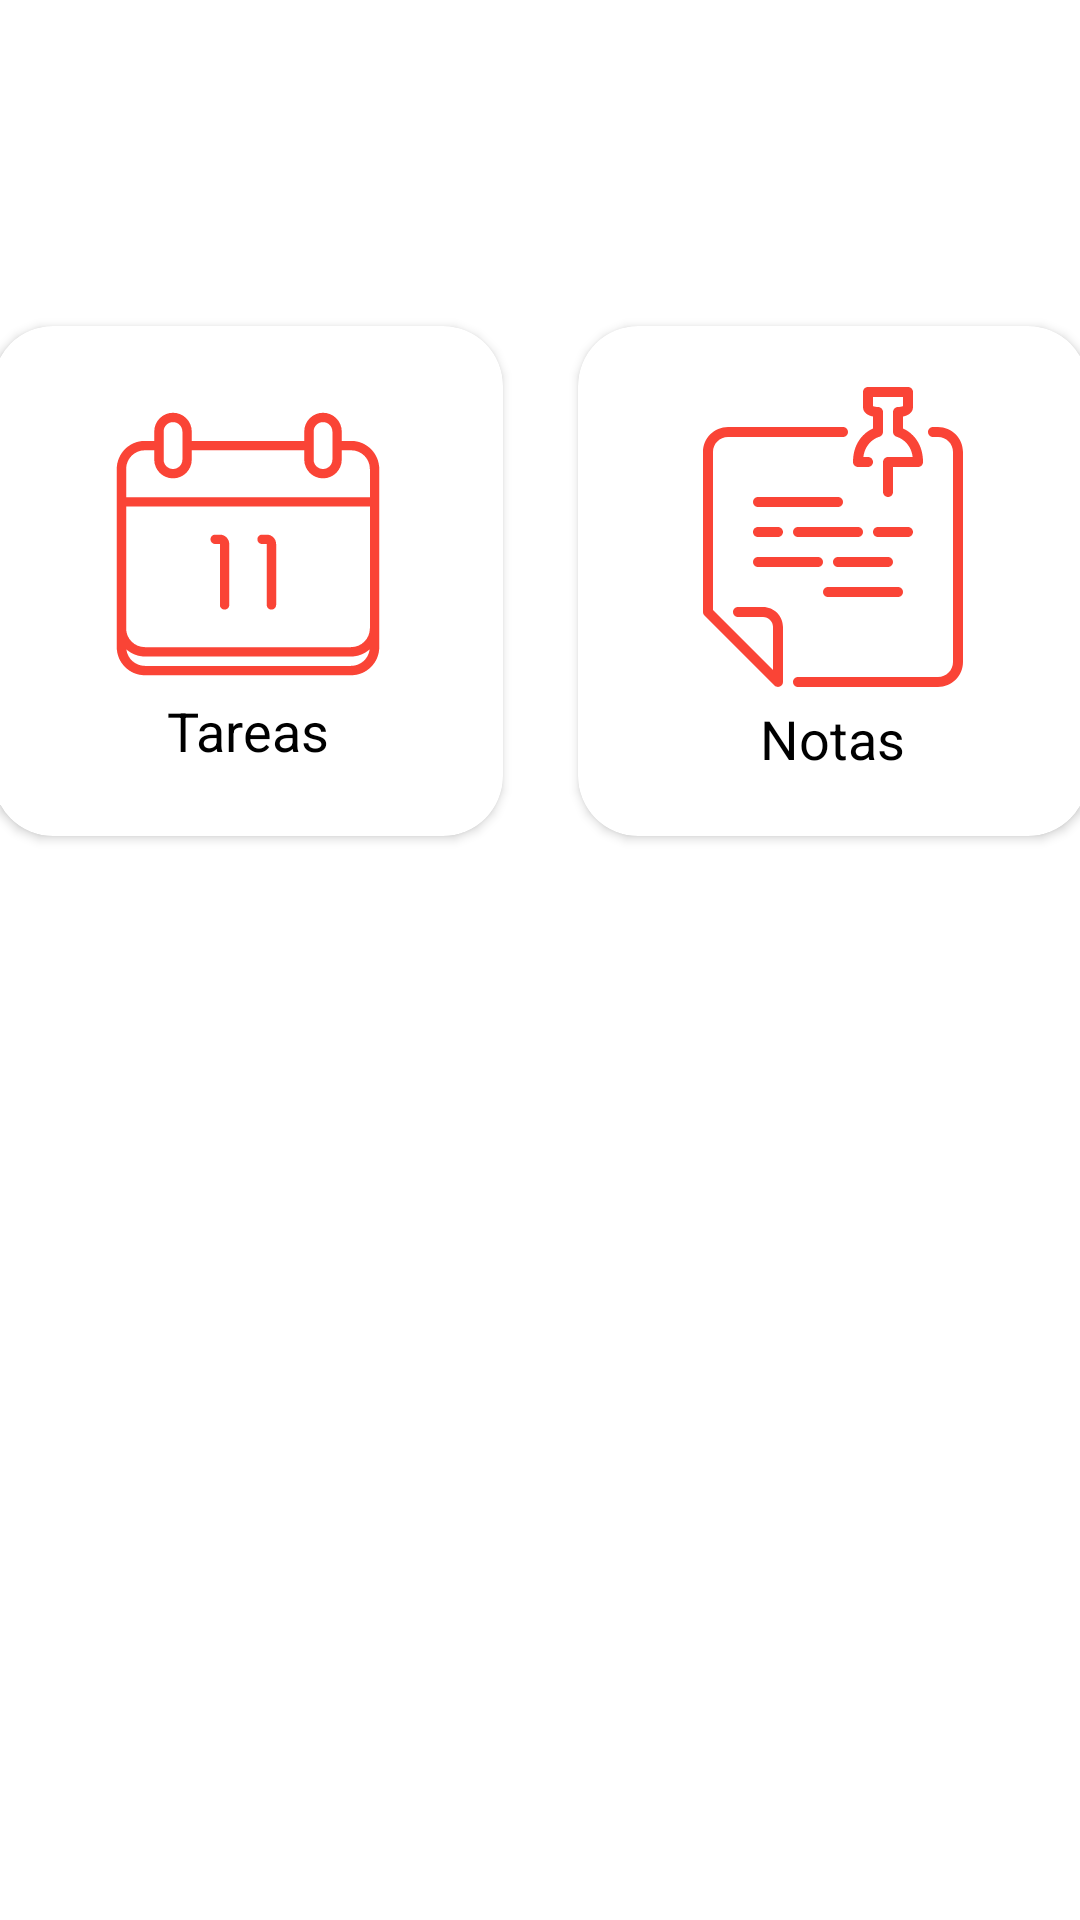

The Android layout XML behind this screen, and the referenced resources:
<!-- AndroidManifest.xml: application theme Theme.IndytekNotes -->
<!-- res/layout/fragment_main_menu.xml -->
<?xml version="1.0" encoding="utf-8"?>
<layout
    xmlns:android="http://schemas.android.com/apk/res/android"
    xmlns:app="http://schemas.android.com/apk/res-auto"
    xmlns:tools="http://schemas.android.com/tools">

    <data>

    </data>

    <LinearLayout
        android:layout_width="match_parent"
        android:layout_height="wrap_content"
        android:orientation="vertical">

        <TextView
            android:layout_marginTop="20dp"
            android:layout_width="wrap_content"
            android:layout_height="wrap_content"
            android:text="@string/indytek_notes"
            android:textColor="@color/white"
            android:textSize="40sp"
            android:layout_gravity="center"
            />

        <TextView
            android:layout_width="wrap_content"
            android:layout_height="wrap_content"
            android:text="@string/seleccione_una_opci_n"
            android:textColor="@color/white"
            android:textSize="15sp"
            android:layout_gravity="center"
            />

        <ScrollView
            android:layout_width="match_parent"
            android:layout_height="match_parent">

            <LinearLayout
                android:orientation="vertical"
                android:layout_width="match_parent"
                android:layout_height="wrap_content">

                <LinearLayout
                    android:gravity="center"
                    android:layout_width="match_parent"
                    android:layout_height="200dp">

                    <androidx.cardview.widget.CardView
                        android:id="@+id/cardview_tareas"
                        app:cardCornerRadius="20dp"
                        android:foreground="?android:attr/selectableItemBackground"
                        android:layout_marginEnd="25dp"
                        android:clickable="true"
                        android:layout_width="170dp"
                        android:layout_height="170dp"
                        android:focusable="true">

                        <LinearLayout
                            android:gravity="center"
                            android:layout_gravity="center"
                            android:orientation="vertical"
                            android:layout_width="wrap_content"
                            android:layout_height="wrap_content">

                            <ImageView
                                android:layout_width="100dp"
                                android:layout_height="100dp"
                                android:src="@drawable/ic_schedule_svgrepo_com"
                                app:tint="@color/rojo_indytek"
                                />

                            <TextView
                                android:layout_width="wrap_content"
                                android:layout_height="wrap_content"
                                android:text="@string/tareas"
                                android:textSize="18sp"
                                android:textColor="@color/black"
                                />

                        </LinearLayout>

                    </androidx.cardview.widget.CardView>

                    <androidx.cardview.widget.CardView
                        android:id="@+id/cardview_notas"
                        app:cardCornerRadius="20dp"
                        android:foreground="?android:attr/selectableItemBackgroundBorderless"
                        android:clickable="true"
                        android:layout_width="170dp"
                        android:layout_height="170dp"
                        android:focusable="true">

                        <LinearLayout
                            android:gravity="center"
                            android:layout_gravity="center"
                            android:orientation="vertical"
                            android:layout_width="wrap_content"
                            android:layout_height="wrap_content">

                            <ImageView
                                android:layout_width="100dp"
                                android:layout_height="100dp"
                                android:src="@drawable/ic_note_svgrepo_com"
                                app:tint="@color/rojo_indytek"
                                />

                            <TextView
                                android:layout_width="wrap_content"
                                android:layout_height="wrap_content"
                                android:text="@string/notas"
                                android:textSize="18sp"
                                android:textColor="@color/black"
                                android:layout_marginTop="5dp"
                                />

                        </LinearLayout>

                    </androidx.cardview.widget.CardView>

                </LinearLayout>

            </LinearLayout>

        </ScrollView>

    </LinearLayout>

</layout>
<!-- resources referenced by this layout -->
<resources>
  <color name="black">#FF000000</color>
  <color name="rojo_indytek">#FA4436</color>
  <color name="white">#FFFFFFFF</color>
  <!-- drawable ic_note_svgrepo_com: vector/xml drawable (drawable, 3351 chars, omitted) -->
  <!-- drawable ic_schedule_svgrepo_com (drawable) -->
  <vector xmlns:android="http://schemas.android.com/apk/res/android"
      android:width="32dp"
      android:height="32dp"
      android:viewportWidth="32"
      android:viewportHeight="32">
    <path
        android:pathData="M12,15.5c0,-0.276 0.224,-0.5 0.5,-0.5H13c0.552,0 1,0.448 1,1v6.5c0,0.276 -0.224,0.5 -0.5,0.5S13,22.776 13,22.5V16h-0.5C12.224,16 12,15.776 12,15.5zM17.5,16H18v6.5c0,0.276 0.224,0.5 0.5,0.5s0.5,-0.224 0.5,-0.5V16c0,-0.552 -0.448,-1 -1,-1h-0.5c-0.276,0 -0.5,0.224 -0.5,0.5C17,15.776 17.224,16 17.5,16zM30,8v19c0,1.657 -1.343,3 -3,3H5c-1.657,0 -3,-1.343 -3,-3V8c0,-1.657 1.343,-3 3,-3h1V4c0,-1.105 0.895,-2 2,-2c1.105,0 2,0.895 2,2v1h12V4c0,-1.105 0.895,-2 2,-2c1.105,0 2,0.895 2,2v1h1C28.657,5 30,6.343 30,8zM23,7c0,0.551 0.449,1 1,1s1,-0.449 1,-1V4c0,-0.551 -0.449,-1 -1,-1s-1,0.449 -1,1V7zM7,7c0,0.551 0.449,1 1,1s1,-0.449 1,-1V4c0,-0.551 -0.449,-1 -1,-1S7,3.449 7,4V7zM28.976,27.242C28.447,27.708 27.76,28 27,28H5c-0.76,0 -1.447,-0.292 -1.976,-0.758C3.145,28.229 3.98,29 5,29h22C28.02,29 28.855,28.229 28.976,27.242zM29,12H3v13c0,1.103 0.897,2 2,2h22c1.103,0 2,-0.897 2,-2V12zM29,8c0,-1.103 -0.897,-2 -2,-2h-1v1c0,1.105 -0.895,2 -2,2c-1.105,0 -2,-0.895 -2,-2V6H10v1c0,1.105 -0.895,2 -2,2C6.895,9 6,8.105 6,7V6H5C3.897,6 3,6.897 3,8v3h26V8z"
        android:fillColor="#0B1719"/>
  </vector>
  <string name="indytek_notes">Indytek Notes</string>
  <string name="notas">Notas</string>
  <string name="seleccione_una_opci_n">Seleccione una opción:</string>
  <string name="tareas">Tareas</string>
  <style name="Theme.IndytekNotes" parent="Theme.MaterialComponents.DayNight.NoActionBar">
          
          <item name="colorPrimary">@color/rojo_indytek</item>
          <item name="colorPrimaryVariant">@color/rojo_oscuro_indytek</item>
          <item name="colorOnPrimary">@color/white</item>
          
          <item name="colorSecondary">@color/rojo_indytek</item>
          <item name="colorSecondaryVariant">@color/rojo_indytek</item>
          <item name="colorOnSecondary">@color/black</item>
          
          <item name="android:statusBarColor" tools:targetApi="l">?attr/colorPrimaryVariant</item>
          
      </style>
  <color name="rojo_oscuro_indytek">#DB0000</color>
</resources>
